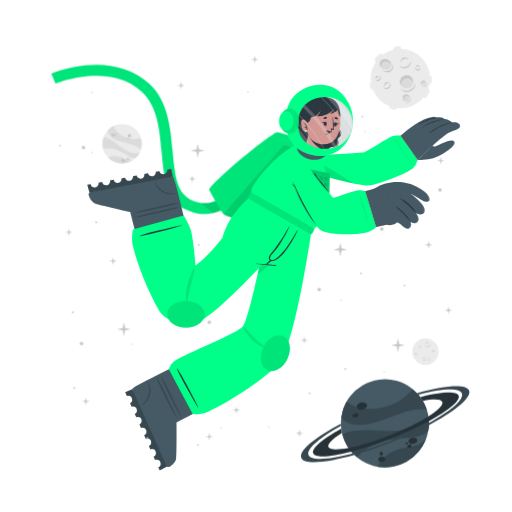
t = 0.00 s
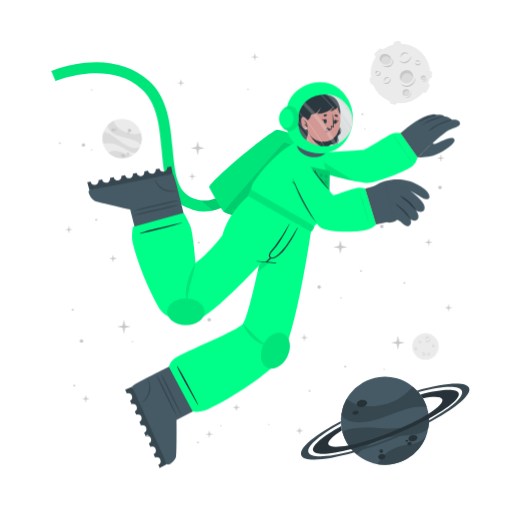
t = 0.75 s
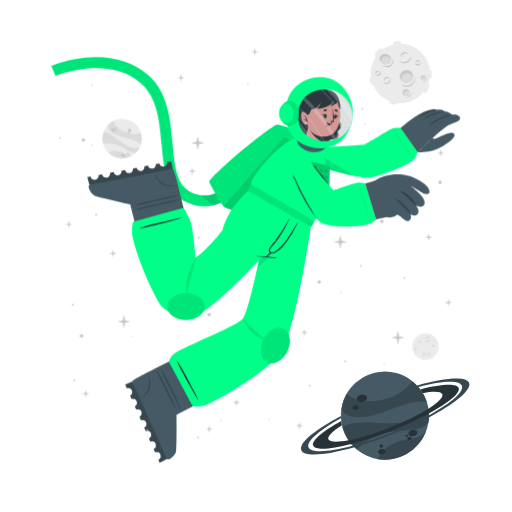
t = 2.25 s
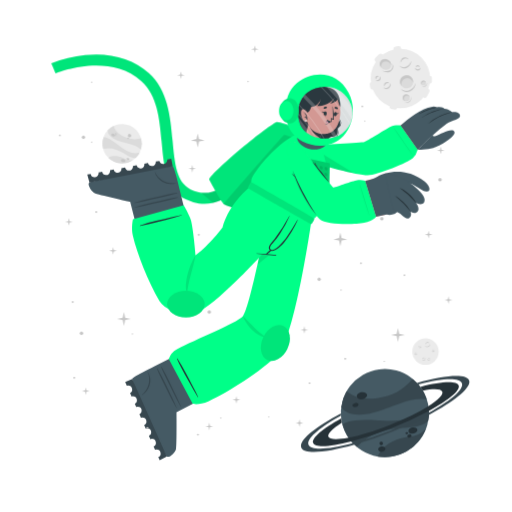
t = 3.00 s
t = 3.75 s: frame unchanged from t = 2.25 s, image omitted
t = 5.25 s: frame unchanged from t = 0.75 s, image omitted

The animated SVG that drew these frames (rendered in a browser with its animation timeline set to each time). Animation: 1 CSS @keyframes rule; one cycle of 6.00 s, repeats indefinitely.

<svg class="animated" id="freepik_stories-astronaut" xmlns="http://www.w3.org/2000/svg" viewBox="0 0 500 500" version="1.1" xmlns:xlink="http://www.w3.org/1999/xlink" xmlns:svgjs="http://svgjs.com/svgjs"><style>svg#freepik_stories-astronaut:not(.animated) .animable {opacity: 0;}svg#freepik_stories-astronaut.animated #freepik--background-complete--inject-30 {animation: 3s Infinite  linear floating;animation-delay: 0s;}svg#freepik_stories-astronaut.animated #freepik--Moon--inject-30 {animation: 3s Infinite  linear floating;animation-delay: 0s;}svg#freepik_stories-astronaut.animated #freepik--Planet--inject-30 {animation: 6s Infinite  linear floating;animation-delay: 0s;}svg#freepik_stories-astronaut.animated #freepik--Character--inject-30 {animation: 6s Infinite  linear floating;animation-delay: 0s;}svg#freepik_stories-astronaut.animated #freepik--Stars--inject-30 {animation: 6s Infinite  linear floating;animation-delay: 0s;}            @keyframes floating {                0% {                    opacity: 1;                    transform: translateY(0px);                }                50% {                    transform: translateY(-10px);                }                100% {                    opacity: 1;                    transform: translateY(0px);                }            }        </style><g id="freepik--background-complete--inject-30" class="animable" style="transform-origin: 261.359px 235.839px;"><g id="elhjfdsv44hvo"><circle cx="119.24" cy="140.32" r="19.23" style="fill: rgb(235, 235, 235); transform-origin: 119.24px 140.32px; transform: rotate(-21.46deg);" class="animable"></circle></g><path d="M137.64,145.92a22.4,22.4,0,0,0-6-3.75c-3.81-1.68-14.18-3.51-19-5.94-6.75-3.4-7.59-7.07-7.55-9a19.38,19.38,0,0,1,5.93-4.35c.48,2,2.29,8,13.5,12,5.79,2,11.33.68,13.21.22A19.13,19.13,0,0,1,137.64,145.92Z" style="fill: rgb(219, 219, 219); transform-origin: 121.778px 134.4px;" id="elpyyd37b7ee" class="animable"></path><path d="M129.79,156.41A19.27,19.27,0,0,1,105.68,154a15.8,15.8,0,0,1,3.45-1.36c5.17-1.26,10.86,1.21,12.94,2.38A11.36,11.36,0,0,0,129.79,156.41Z" style="fill: rgb(219, 219, 219); transform-origin: 117.735px 155.928px;" id="elj88pj2bg07j" class="animable"></path><path d="M136.5,148.8l-.24.47-.22.42c-.18.32-.36.62-.55.92s-.35.54-.53.8l-.21.29-.24.32-.24.32-.31.36-.3.36-.27.3c-.2.22-.41.43-.62.64h0c-1.2.37-2.8.21-5.15-.72-3.49-1.37-7.26-4.67-14-7.09a24,24,0,0,0-12.93-.83h0a19.17,19.17,0,0,1,.5-11.63c1.23,0,5.18.52,13.61,7.48a49.9,49.9,0,0,0,8.49,5.81c7.2,3.77,11.36,2.65,13.1,1.78h.13Z" style="fill: rgb(219, 219, 219); transform-origin: 118.269px 143.957px;" id="elsmkney4h36" class="animable"></path><path d="M118.22,156c.34-.78,1.54-1,2.68-.52s1.79,1.54,1.44,2.32-1.54,1-2.68.52S117.88,156.83,118.22,156Z" style="fill: rgb(199, 199, 199); transform-origin: 120.282px 156.9px;" id="elqi3m8gwv1mh" class="animable"></path><path d="M123.66,154.67c.2-.44.91-.55,1.59-.26s1.08.9.89,1.34-.9.56-1.59.26S123.47,155.11,123.66,154.67Z" style="fill: rgb(199, 199, 199); transform-origin: 124.9px 155.212px;" id="eljs08k1b9cva" class="animable"></path><path d="M108.75,131.05c.29-.67,1.33-.86,2.33-.42s1.57,1.33,1.28,2-1.34.86-2.34.42S108.45,131.72,108.75,131.05Z" style="fill: rgb(199, 199, 199); transform-origin: 110.553px 131.84px;" id="el04j4nt1ykzjt" class="animable"></path><path d="M112.29,130.39a.84.84,0,0,1,1.13-.28.85.85,0,0,1,.57,1,1,1,0,0,1-1.7-.74Z" style="fill: rgb(199, 199, 199); transform-origin: 113.151px 130.697px;" id="elu9s48gk4hu9" class="animable"></path><path d="M112.86,132.17a.53.53,0,0,1,.71-.15c.3.13.47.41.37.62s-.41.28-.71.15S112.77,132.39,112.86,132.17Z" style="fill: rgb(199, 199, 199); transform-origin: 113.402px 132.399px;" id="elsas6t35tpb" class="animable"></path><path d="M124.86,132.22a1.64,1.64,0,1,1,1,1.71A1.42,1.42,0,0,1,124.86,132.22Z" style="fill: rgb(199, 199, 199); transform-origin: 126.473px 132.415px;" id="elkrjj7qq4ub" class="animable"></path><path d="M124.4,134.84a.76.76,0,1,1,.42.92A.73.73,0,0,1,124.4,134.84Z" style="fill: rgb(199, 199, 199); transform-origin: 125.123px 135.064px;" id="el60blahy9zjb" class="animable"></path><circle cx="415.48" cy="343.36" r="12.93" style="fill: rgb(235, 235, 235); transform-origin: 415.48px 343.36px;" id="el5yvl7h47ztd" class="animable"></circle><path d="M420.19,335.69a2.92,2.92,0,0,1-.48,1.75,3.45,3.45,0,0,1-1.41,1.24,2.56,2.56,0,0,1-1.9.17,2.7,2.7,0,0,1-1.44-1.12,3.71,3.71,0,0,0,1.55.69,2.33,2.33,0,0,0,.79,0,2.68,2.68,0,0,0,.76-.24l.36-.2c.11-.08.23-.15.33-.23a3.24,3.24,0,0,0,.6-.57A4.54,4.54,0,0,0,420.19,335.69Z" style="fill: rgb(199, 199, 199); transform-origin: 417.577px 337.324px;" id="elxa51jfw6ca8" class="animable"></path><path d="M415.54,336.43a1.84,1.84,0,0,1,.27-1.24,2.23,2.23,0,0,1,1-.88,1.76,1.76,0,0,1,1.35-.1,1.7,1.7,0,0,1,1,.83,2.8,2.8,0,0,0-1.08-.4,1.69,1.69,0,0,0-1,.18A3.06,3.06,0,0,0,415.54,336.43Z" style="fill: rgb(199, 199, 199); transform-origin: 417.341px 335.275px;" id="eltrt03sosm7j" class="animable"></path><path d="M415.48,349.44a1.79,1.79,0,0,1,0,1.23,2.13,2.13,0,0,1-.75,1.05,1.71,1.71,0,0,1-2.35-.25,3.35,3.35,0,0,0,1.1.15,1.62,1.62,0,0,0,.91-.35,2.67,2.67,0,0,0,.69-.77A3.41,3.41,0,0,0,415.48,349.44Z" style="fill: rgb(199, 199, 199); transform-origin: 413.984px 350.758px;" id="elixp1zzbt5rc" class="animable"></path><path d="M412.8,350.91a1.14,1.14,0,0,1-.09-.87,1.49,1.49,0,0,1,.52-.76,1.2,1.2,0,0,1,.93-.23,1.1,1.1,0,0,1,.73.48,2.46,2.46,0,0,0-.75,0,1.18,1.18,0,0,0-.56.24A2.18,2.18,0,0,0,412.8,350.91Z" style="fill: rgb(199, 199, 199); transform-origin: 413.776px 349.972px;" id="el2yq7uvohqx7" class="animable"></path><path d="M410.82,337.8a1.15,1.15,0,0,1,.37.83,1.3,1.3,0,0,1-.37.92,1.15,1.15,0,0,1-.95.32,1.35,1.35,0,0,1-.81-.39,3.94,3.94,0,0,0,.8-.05,1.06,1.06,0,0,0,.56-.28,1.37,1.37,0,0,0,.33-.56A2.45,2.45,0,0,0,410.82,337.8Z" style="fill: rgb(199, 199, 199); transform-origin: 410.125px 338.84px;" id="el56d4yhtbcms" class="animable"></path><path d="M409.22,339.06a.74.74,0,0,1-.33-.57.91.91,0,0,1,.26-.68.82.82,0,0,1,.71-.23.81.81,0,0,1,.55.34,4.08,4.08,0,0,0-.54.1.76.76,0,0,0-.32.19,1.13,1.13,0,0,0-.22.32A2.13,2.13,0,0,0,409.22,339.06Z" style="fill: rgb(199, 199, 199); transform-origin: 409.65px 338.315px;" id="elbm7ekwoik37" class="animable"></path><path d="M419.81,351.44a1.14,1.14,0,0,1-.72.56,1.26,1.26,0,0,1-1-.14,1.14,1.14,0,0,1-.54-.83,1.36,1.36,0,0,1,.18-.89,3.66,3.66,0,0,0,.25.77,1,1,0,0,0,.4.47,1.32,1.32,0,0,0,.63.18A2.6,2.6,0,0,0,419.81,351.44Z" style="fill: rgb(199, 199, 199); transform-origin: 418.673px 351.093px;" id="eltjyfxzp5spq" class="animable"></path><path d="M418.2,350.19a.75.75,0,0,1,.47-.45.87.87,0,0,1,.72.08.82.82,0,0,1,.4.63.9.9,0,0,1-.19.62,4.78,4.78,0,0,0-.24-.5.63.63,0,0,0-.25-.26.91.91,0,0,0-.37-.13A1.65,1.65,0,0,0,418.2,350.19Z" style="fill: rgb(199, 199, 199); transform-origin: 418.996px 350.383px;" id="elsiu70mnamu" class="animable"></path><path d="M424.24,342.34a1.16,1.16,0,0,1-.28.86,1.27,1.27,0,0,1-.88.44,1.13,1.13,0,0,1-.92-.39,1.29,1.29,0,0,1-.35-.83,3.82,3.82,0,0,0,.63.5,1.09,1.09,0,0,0,.6.16,1.31,1.31,0,0,0,.62-.21A2.35,2.35,0,0,0,424.24,342.34Z" style="fill: rgb(199, 199, 199); transform-origin: 423.027px 342.991px;" id="elx7oejpofatl" class="animable"></path><path d="M422.2,342.21a.75.75,0,0,1,.14-.64.93.93,0,0,1,.65-.34.8.8,0,0,1,.68.3.88.88,0,0,1,.19.62,3.83,3.83,0,0,0-.48-.28.74.74,0,0,0-.36-.08,1.13,1.13,0,0,0-.38.1A2.38,2.38,0,0,0,422.2,342.21Z" style="fill: rgb(199, 199, 199); transform-origin: 423.021px 341.719px;" id="elft8ujt98u85" class="animable"></path><path d="M407.1,345.26a1.13,1.13,0,0,1-.27.87,1.27,1.27,0,0,1-.88.44,1.16,1.16,0,0,1-.93-.39,1.4,1.4,0,0,1-.35-.83,4.33,4.33,0,0,0,.64.5,1.07,1.07,0,0,0,.6.16,1.35,1.35,0,0,0,.62-.21A2,2,0,0,0,407.1,345.26Z" style="fill: rgb(199, 199, 199); transform-origin: 405.889px 345.916px;" id="elqgj0k9irok" class="animable"></path><path d="M405.07,345.14a.75.75,0,0,1,.14-.64.89.89,0,0,1,.64-.34.79.79,0,0,1,.68.3.85.85,0,0,1,.2.62,3.83,3.83,0,0,0-.48-.28.66.66,0,0,0-.36-.08,1.13,1.13,0,0,0-.38.1A2.38,2.38,0,0,0,405.07,345.14Z" style="fill: rgb(199, 199, 199); transform-origin: 405.891px 344.649px;" id="elzcdqx3xr47" class="animable"></path></g><g id="freepik--Moon--inject-30" class="animable" style="transform-origin: 391.45px 76.1246px;"><path d="M370.11,60.15l3.44-3.43a2.52,2.52,0,0,0,0-3.56h0a2.5,2.5,0,0,0-3.56,0l-3.44,3.43a2.52,2.52,0,0,0,0,3.56h0A2.52,2.52,0,0,0,370.11,60.15Z" style="fill: rgb(235, 235, 235); transform-origin: 370.05px 56.6508px;" id="elikc4oh0iev" class="animable"></path><path d="M417,94.19l2.18-4.34a2.5,2.5,0,0,0-1.12-3.38h0a2.51,2.51,0,0,0-3.38,1.12l-2.18,4.34a2.53,2.53,0,0,0,1.12,3.38h0A2.52,2.52,0,0,0,417,94.19Z" style="fill: rgb(235, 235, 235); transform-origin: 415.845px 90.8883px;" id="eldql6z854x8g" class="animable"></path><path d="M387,50.45l2.58-.36a2.52,2.52,0,0,0,2.14-2.85h0a2.52,2.52,0,0,0-2.85-2.14l-2.58.37a2.52,2.52,0,0,0-2.14,2.85h0A2.51,2.51,0,0,0,387,50.45Z" style="fill: rgb(235, 235, 235); transform-origin: 387.935px 47.7758px;" id="elfn81dywqwxn" class="animable"></path><path d="M366.46,84.53l-.37-2.59a2.52,2.52,0,0,0-2.85-2.13h0a2.52,2.52,0,0,0-2.14,2.85l.37,2.58a2.53,2.53,0,0,0,2.85,2.14h0A2.52,2.52,0,0,0,366.46,84.53Z" style="fill: rgb(235, 235, 235); transform-origin: 363.78px 83.5943px;" id="el5nqifr7u5c" class="animable"></path><g id="eltyk1vdv43mo"><rect x="415.49" y="75.26" width="7.64" height="5.03" rx="2.16" style="fill: rgb(235, 235, 235); transform-origin: 419.31px 77.775px; transform: rotate(90deg);" class="animable"></rect></g><path d="M382.28,106.41l2.52.68a2.52,2.52,0,0,0,3.08-1.78h0a2.52,2.52,0,0,0-1.78-3.09l-2.52-.67a2.51,2.51,0,0,0-3.08,1.78h0A2.51,2.51,0,0,0,382.28,106.41Z" style="fill: rgb(235, 235, 235); transform-origin: 384.19px 104.319px;" id="elj0nv344x9kr" class="animable"></path><circle cx="391" cy="76.69" r="29.05" style="fill: rgb(235, 235, 235); transform-origin: 391px 76.69px;" id="el1m6qq20w5zo" class="animable"></circle><path d="M401.57,59.46a6.51,6.51,0,0,1-1.08,3.94,7.8,7.8,0,0,1-3.15,2.79,5.76,5.76,0,0,1-4.27.36,6,6,0,0,1-3.25-2.49,8.71,8.71,0,0,0,3.49,1.53,5.07,5.07,0,0,0,1.78,0,5.38,5.38,0,0,0,1.69-.54,9.1,9.1,0,0,0,.81-.44c.26-.17.52-.33.76-.52a8.54,8.54,0,0,0,1.35-1.27A9.92,9.92,0,0,0,401.57,59.46Z" style="fill: rgb(199, 199, 199); transform-origin: 395.699px 63.1311px;" id="el7px7lcm4hk2" class="animable"></path><path d="M391.13,61.13a4.13,4.13,0,0,1,.6-2.78,5.18,5.18,0,0,1,2.19-2,3.9,3.9,0,0,1,3-.22A3.84,3.84,0,0,1,399.12,58a6.52,6.52,0,0,0-2.41-.89,3.94,3.94,0,0,0-2.24.4A6.81,6.81,0,0,0,391.13,61.13Z" style="fill: rgb(199, 199, 199); transform-origin: 395.105px 58.5293px;" id="elq4cx93gtll" class="animable"></path><path d="M381.29,81.08a3.94,3.94,0,0,1,.07,2.77,4.82,4.82,0,0,1-1.68,2.35,3.78,3.78,0,0,1-2.86.77,3.84,3.84,0,0,1-2.43-1.34,7,7,0,0,0,2.48.35,3.69,3.69,0,0,0,2-.79,6,6,0,0,0,1.55-1.73A7.44,7.44,0,0,0,381.29,81.08Z" style="fill: rgb(199, 199, 199); transform-origin: 377.984px 84.0434px;" id="eliwynsgasf2" class="animable"></path><path d="M375.27,84.38a2.57,2.57,0,0,1-.19-1.95,3.19,3.19,0,0,1,1.16-1.7,2.65,2.65,0,0,1,2.08-.52A2.44,2.44,0,0,1,380,81.28a5.58,5.58,0,0,0-1.7-.08,2.69,2.69,0,0,0-1.26.54A4.94,4.94,0,0,0,375.27,84.38Z" style="fill: rgb(199, 199, 199); transform-origin: 377.485px 82.2756px;" id="elrtdu5bu1va8" class="animable"></path><path d="M370.87,74.62a2.57,2.57,0,0,1,.83,1.86,2.85,2.85,0,0,1-.82,2,2.52,2.52,0,0,1-2.13.73,3.06,3.06,0,0,1-1.83-.87,10,10,0,0,0,1.81-.12,2.33,2.33,0,0,0,1.25-.63,2.88,2.88,0,0,0,.73-1.26A5.13,5.13,0,0,0,370.87,74.62Z" style="fill: rgb(199, 199, 199); transform-origin: 369.31px 76.9261px;" id="elb8pzlq3ptbd" class="animable"></path><path d="M367.27,77.44a1.68,1.68,0,0,1-.72-1.29,2,2,0,0,1,.58-1.52,1.77,1.77,0,0,1,1.58-.51,1.88,1.88,0,0,1,1.25.75,10.76,10.76,0,0,0-1.23.24,1.6,1.6,0,0,0-.7.41,2.28,2.28,0,0,0-.49.73A4.57,4.57,0,0,0,367.27,77.44Z" style="fill: rgb(199, 199, 199); transform-origin: 368.253px 75.7663px;" id="elb0m8p8gd7aq" class="animable"></path><path d="M410.67,66a2.6,2.6,0,0,1-.62,1.94,2.84,2.84,0,0,1-2,1,2.57,2.57,0,0,1-2.07-.87,3,3,0,0,1-.78-1.87,9,9,0,0,0,1.43,1.11,2.23,2.23,0,0,0,1.34.36,3,3,0,0,0,1.39-.45A5.56,5.56,0,0,0,410.67,66Z" style="fill: rgb(199, 199, 199); transform-origin: 407.941px 67.4719px;" id="elx28ksdsky" class="animable"></path><path d="M406.11,65.73a1.66,1.66,0,0,1,.31-1.44,2,2,0,0,1,1.44-.76,1.82,1.82,0,0,1,1.53.68,1.88,1.88,0,0,1,.43,1.39,9.72,9.72,0,0,0-1.08-.63,1.49,1.49,0,0,0-.8-.17,2.38,2.38,0,0,0-.85.22A4.64,4.64,0,0,0,406.11,65.73Z" style="fill: rgb(199, 199, 199); transform-origin: 407.944px 64.6284px;" id="elh42c3bfgysg" class="animable"></path><g id="eloyvrjrxsks"><ellipse cx="397.01" cy="79.87" rx="6.44" ry="6.4" style="fill: rgb(219, 219, 219); transform-origin: 397.01px 79.87px; transform: rotate(-65.97deg);" class="animable"></ellipse></g><path d="M400,76.84a5.81,5.81,0,0,1,3.31,4.1,6.41,6.41,0,1,0-11.2,3.11,5.78,5.78,0,0,1,.2-4.24A5.84,5.84,0,0,1,400,76.84Z" style="fill: rgb(199, 199, 199); transform-origin: 396.987px 78.7649px;" id="el4vrli83jay6" class="animable"></path><path d="M405.88,81a8.26,8.26,0,0,1-1.41,4.8,9.87,9.87,0,0,1-3.87,3.38,7.16,7.16,0,0,1-5.18.47,7.62,7.62,0,0,1-4-3,10.25,10.25,0,0,0,4.28,2,10.54,10.54,0,0,0,1.13.11,5.87,5.87,0,0,0,1.11-.09A7.1,7.1,0,0,0,400,88c.34-.17.69-.36,1-.55s.65-.42.94-.67a10.52,10.52,0,0,0,1.67-1.6A11.59,11.59,0,0,0,405.88,81Z" style="fill: rgb(199, 199, 199); transform-origin: 398.651px 85.4656px;" id="eldj0ra5xrnet" class="animable"></path><path d="M412.91,83.39a2.4,2.4,0,1,0-1.78-2.87A2.39,2.39,0,0,0,412.91,83.39Z" style="fill: rgb(219, 219, 219); transform-origin: 413.468px 81.0561px;" id="elt55fon4gefa" class="animable"></path><path d="M414.34,79.73A2.18,2.18,0,0,1,415.85,81,2.43,2.43,0,0,0,414,78.71a2.4,2.4,0,0,0-2.87,1.81,2.37,2.37,0,0,0,.84,2.41,2.12,2.12,0,0,1-.23-1.57A2.17,2.17,0,0,1,414.34,79.73Z" style="fill: rgb(199, 199, 199); transform-origin: 413.458px 80.7904px;" id="el68qjlvhyhqh" class="animable"></path><path d="M416.78,80.82a2.9,2.9,0,0,1-.12,1.88,3.54,3.54,0,0,1-1.18,1.55,2.64,2.64,0,0,1-1.91.54,2.74,2.74,0,0,1-1.69-.86,4.09,4.09,0,0,0,1.71.37,2.65,2.65,0,0,0,1.51-.55A4.36,4.36,0,0,0,416.78,80.82Z" style="fill: rgb(199, 199, 199); transform-origin: 414.381px 82.813px;" id="elkl9nf5no4x7" class="animable"></path><path d="M396.44,98.94a3.41,3.41,0,1,0-3.21-3.59A3.41,3.41,0,0,0,396.44,98.94Z" style="fill: rgb(219, 219, 219); transform-origin: 396.635px 95.5356px;" id="el8anrgp2yis9" class="animable"></path><path d="M397.54,93.46a3.07,3.07,0,0,1,2.41,1.4A3.4,3.4,0,1,0,395,98.53a3.1,3.1,0,0,1,2.54-5.07Z" style="fill: rgb(199, 199, 199); transform-origin: 396.584px 95.335px;" id="elezcxcj4vy07" class="animable"></path><path d="M401.22,94.38a4.48,4.48,0,0,1,.19,2.64,5.13,5.13,0,0,1-1.27,2.4,3.72,3.72,0,0,1-2.46,1.21,4.06,4.06,0,0,1-2.56-.69,5.23,5.23,0,0,0,2.5.2A3.76,3.76,0,0,0,399.68,99a5.84,5.84,0,0,0,1.26-2.1A6.18,6.18,0,0,0,401.22,94.38Z" style="fill: rgb(199, 199, 199); transform-origin: 398.323px 97.5099px;" id="elatp2nhy4pbk" class="animable"></path><path d="M381.24,66c-1.53,2.35-4.93,2.85-7.58,1.11s-3.57-5.05-2-7.4,4.93-2.84,7.59-1.11S382.78,63.69,381.24,66Z" style="fill: rgb(219, 219, 219); transform-origin: 376.446px 62.8572px;" id="el6zshhgzdp0c" class="animable"></path><path d="M372.8,62a4.43,4.43,0,0,0-.25,4.28,5.25,5.25,0,0,1-.92-6.49c1.53-2.35,4.93-2.85,7.59-1.11A5.83,5.83,0,0,1,382,63.9a5.53,5.53,0,0,0-2.29-3C377.28,59.37,374.19,59.82,372.8,62Z" style="fill: rgb(199, 199, 199); transform-origin: 376.453px 61.9611px;" id="el9cussad9044" class="animable"></path><path d="M383.12,62.16a5.49,5.49,0,0,1,.75,4.14,5.12,5.12,0,0,1-.95,2,6.39,6.39,0,0,1-1.66,1.53,6.23,6.23,0,0,1-2.15.73,7.29,7.29,0,0,1-2.19-.06,9.09,9.09,0,0,1-3.84-1.67,17.88,17.88,0,0,0,3.95.68,6.51,6.51,0,0,0,3.58-.77A5.47,5.47,0,0,0,382,67.59a5,5,0,0,0,.94-1.57A7.25,7.25,0,0,0,383.12,62.16Z" style="fill: rgb(199, 199, 199); transform-origin: 378.538px 66.3877px;" id="elf9gse8epldv" class="animable"></path></g><g id="freepik--Planet--inject-30" class="animable" style="transform-origin: 376.139px 413.34px;"><g id="elt9msxa306hi"><circle cx="375.87" cy="413.34" r="43.02" style="fill: rgb(69, 90, 100); transform-origin: 375.87px 413.34px; transform: rotate(-74.9951deg);" class="animable"></circle></g><path d="M416.74,399.89a50.6,50.6,0,0,0-15.8.88c-9.14,1.83-30.47,11.81-42.37,13.55-16.73,2.46-23-3.17-25.36-6.69a43,43,0,0,1,5.28-15.58c3.38,2.95,14.49,11.72,40.09,4.53,13.2-3.72,21.59-13.34,24.44-16.6A42.76,42.76,0,0,1,416.74,399.89Z" style="fill: rgb(55, 71, 79); transform-origin: 374.975px 397.452px;" id="elzuxf8l6b7o" class="animable"></path><path d="M415.87,429.18a43.05,43.05,0,0,1-47.24,26.58,34.45,34.45,0,0,1,4.55-6.94c7.84-9,21.44-11.76,26.75-12.3A25.27,25.27,0,0,0,415.87,429.18Z" style="fill: rgb(55, 71, 79); transform-origin: 392.25px 442.775px;" id="elivxcedc1r7l" class="animable"></path><path d="M418.36,406.64c.07.39.12.77.17,1.16s.09.71.13,1.06c.08.8.15,1.6.18,2.39s.06,1.44.06,2.14c0,.27,0,.53,0,.8s0,.6,0,.89,0,.6,0,.9-.05.7-.08,1.06-.06.7-.1,1-.08.6-.11.9c-.09.66-.19,1.3-.31,1.95h0c-1.72,2.21-4.86,4-10.34,5.31-8.16,2-19.29.8-34.76,5.06a53.84,53.84,0,0,0-24.73,15.11h0a42.85,42.85,0,0,1-14.05-21.9c2.19-1.67,10.15-5.73,34.51-3.84a112.29,112.29,0,0,0,23-.3c18-2.36,24.21-9.77,26.27-13.61h0A1.82,1.82,0,0,1,418.36,406.64Z" style="fill: rgb(55, 71, 79); transform-origin: 376.66px 426.505px;" id="el1lk8135y4wn" class="animable"></path><path d="M358.4,395.52c.37,1.88-1.55,3.83-4.28,4.35s-5.23-.56-5.6-2.44,1.56-3.82,4.28-4.35S358,393.65,358.4,395.52Z" style="fill: rgb(38, 50, 56); transform-origin: 353.46px 396.474px;" id="elxikrd4yntzo" class="animable"></path><path d="M350.11,404.94c.2,1.06-1,2.17-2.6,2.49s-3.13-.28-3.33-1.34.95-2.17,2.59-2.49S349.9,403.89,350.11,404.94Z" style="fill: rgb(38, 50, 56); transform-origin: 347.145px 405.515px;" id="elxeqphlcrpi" class="animable"></path><path d="M407.54,429.57c.31,1.6-1.38,3.27-3.76,3.74s-4.58-.47-4.89-2.07,1.37-3.28,3.76-3.74S407.23,428,407.54,429.57Z" style="fill: rgb(38, 50, 56); transform-origin: 403.215px 430.408px;" id="elndqb400idfb" class="animable"></path><path d="M401.85,435.28c.17.85-.61,1.72-1.74,1.94a1.87,1.87,0,0,1-2.33-1.15c-.17-.85.61-1.72,1.74-1.94A1.87,1.87,0,0,1,401.85,435.28Z" style="fill: rgb(38, 50, 56); transform-origin: 399.815px 435.675px;" id="elwwruqs02tus" class="animable"></path><path d="M398.54,432.72c.1.51-.4,1-1.12,1.18s-1.38-.17-1.48-.68.4-1,1.12-1.18S398.44,432.21,398.54,432.72Z" style="fill: rgb(38, 50, 56); transform-origin: 397.24px 432.97px;" id="elnoveg1v3kz" class="animable"></path><path d="M376.35,447.84c.28,1.44-1,2.9-3,3.27s-3.68-.5-4-1.93,1-2.89,2.95-3.26S376.08,446.41,376.35,447.84Z" style="fill: rgb(38, 50, 56); transform-origin: 372.845px 448.515px;" id="elxerrgn1e4vh" class="animable"></path><path d="M373.89,442.43a1.71,1.71,0,1,1-1.95-1.16A1.6,1.6,0,0,1,373.89,442.43Z" style="fill: rgb(38, 50, 56); transform-origin: 372.261px 442.94px;" id="eljqd6pxc3n1" class="animable"></path><path d="M418.84,411.25a346.49,346.49,0,0,1-36.64,16.83,342.87,342.87,0,0,1-39.21,13c-20.61,5.36-35.3,6.29-37.19,1.5s9.19-14.09,27.36-24.08c.12,1,.28,2,.47,3l.24,1.14c-9.22,5.86-14.34,10.93-13.19,13.85s8.58,3.14,19.59,1c10.78-2.08,25-6.36,40.23-12.37s28.57-12.64,37.86-18.51c9.46-5.95,14.73-11.13,13.56-14.09s-8.33-3.11-19-1.11a39.26,39.26,0,0,0-2.42-3.66c20.51-5.31,35.53-6.12,37.42-1.34S438.08,400.88,418.84,411.25Z" style="fill: rgb(38, 50, 56); transform-origin: 376.855px 414.472px;" id="elx77zstvx9v8" class="animable"></path><path d="M418.86,415.07a383.2,383.2,0,0,1-35.81,16.44h0A380.06,380.06,0,0,1,346,444.31c-28.14,8-49.06,9.59-51.78,2.82s13.19-19.8,38.63-33.31c0,.66,0,1.33.08,2-21.11,11.64-34,22.68-31.68,28.49s19.63,4.87,43.31-1.47A359.42,359.42,0,0,0,418.89,413c21.4-11.74,34.49-22.91,32.14-28.76s-19.17-4.89-42.38,1.23c-.43-.51-.88-1-1.34-1.5,27.63-7.77,48.08-9.23,50.76-2.54S444.64,401.45,418.86,415.07Z" style="fill: rgb(55, 71, 79); transform-origin: 376.139px 414.278px;" id="elnnnsgbp2h3" class="animable"></path></g><g id="freepik--Character--inject-30" class="animable" style="transform-origin: 249.682px 261.365px;"><path d="M194.2,208.66a44.5,44.5,0,0,1-12.75-4c-19.36-9.4-21.44-32.18-23.64-56.3-2-22.22-4.13-45.19-19.67-59.06-32.35-28.84-83.35-7.81-83.86-7.59l-4.19-9.88a124.34,124.34,0,0,1,33.06-8c25-2.52,46.52,3.5,62.12,17.42,18.71,16.68,21.11,42.93,23.22,66.09,2,21.93,3.73,40.87,17.64,47.62,29.16,14.15,48.44-21.19,49.24-22.7l9.48,5a77.22,77.22,0,0,1-16.57,20.32C217.57,206.71,206,210.43,194.2,208.66Z" style="fill: rgb(0, 255, 136); transform-origin: 147.47px 136.179px;" id="eltp2v0sa18zn" class="animable"></path><g id="el8acnrdskvbg"><path d="M194.2,208.66a44.5,44.5,0,0,1-12.75-4c-19.36-9.4-21.44-32.18-23.64-56.3-2-22.22-4.13-45.19-19.67-59.06-32.35-28.84-83.35-7.81-83.86-7.59l-4.19-9.88a124.34,124.34,0,0,1,33.06-8c25-2.52,46.52,3.5,62.12,17.42,18.71,16.68,21.11,42.93,23.22,66.09,2,21.93,3.73,40.87,17.64,47.62,29.16,14.15,48.44-21.19,49.24-22.7l9.48,5a77.22,77.22,0,0,1-16.57,20.32C217.57,206.71,206,210.43,194.2,208.66Z" style="opacity: 0.1; transform-origin: 147.47px 136.179px;" class="animable"></path></g><g id="el9dxt3x13t"><path d="M244.85,177.29a77.09,77.09,0,0,1-16.57,20.31c-6.44,5.48-13.2,9-20.13,10.56L196.08,198c23.52,3.15,38.58-24.45,39.3-25.77Z" style="opacity: 0.1; transform-origin: 220.465px 190.195px;" class="animable"></path></g><path d="M278.67,229.5c-.95.56-57.57-18.31-60-20.06a1.59,1.59,0,0,1-.31-.29c-2.77-2.73-13.24-22-14-23.51-1.84-3.85,55.21-51.93,65.82-56.39,2.66-1.12,37.51,11.34,42.73,16.4,2.24,2.17,6.45,10.95,6.22,12.15h0C318.76,159.52,279.63,228.94,278.67,229.5Z" style="fill: rgb(0, 255, 136); transform-origin: 261.728px 179.346px;" id="elz4zb5r95psg" class="animable"></path><g id="elgqqmefjcuk"><path d="M278.67,229.5c-.95.56-57.57-18.31-60-20.06a1.59,1.59,0,0,1-.31-.29c-2.77-2.73-13.24-22-14-23.51-1.84-3.85,55.21-51.93,65.82-56.39,2.66-1.12,37.51,11.34,42.73,16.4,2.24,2.17,6.45,10.95,6.22,12.15h0C318.76,159.52,279.63,228.94,278.67,229.5Z" style="opacity: 0.1; transform-origin: 261.728px 179.346px;" class="animable"></path></g><g id="elosj2onxzb9c"><path d="M278.67,229.5c-.95.56-57.57-18.31-60-20.06a1.59,1.59,0,0,1-.31-.29c10.24-11.85,58.36-67.42,59.22-67.56s33.84,12.65,41.56,16.22C318.76,159.52,279.63,228.94,278.67,229.5Z" style="opacity: 0.1; transform-origin: 268.75px 185.551px;" class="animable"></path></g><path d="M196.48,344.63l-45.12,22.73c-8.64,4.29-16.14,8.22-19.83,10.61a.09.09,0,0,0-.06,0c-1.4.9-2.24,1.57-2.36,2l0,.08c-.46,3.44,31.87,73.53,33.82,75.59s8-3.33,8.91-7.05.53-36.1.53-36.1l44.85-23.13Z" style="fill: rgb(69, 90, 100); transform-origin: 173.163px 400.363px;" id="elrrxt1hsm3yk" class="animable"></path><path d="M122.25,383l1.61,3.65a3.8,3.8,0,0,1,1.31-.23,3.9,3.9,0,0,1,1.83,7.34l1.45,3.32a3.82,3.82,0,0,1,1.36-.25,3.89,3.89,0,0,1,1.78,7.35l1.46,3.33a3.55,3.55,0,0,1,1.39-.27,3.89,3.89,0,0,1,3.89,3.89,3.85,3.85,0,0,1-2.15,3.48l1.46,3.31a4.06,4.06,0,0,1,1.45-.27,3.89,3.89,0,0,1,1.69,7.4l1.46,3.31a3.84,3.84,0,0,1,1.48-.3,3.89,3.89,0,0,1,1.65,7.42l1.46,3.31a3.58,3.58,0,0,1,1.52-.32,3.9,3.9,0,0,1,1.62,7.44l1.46,3.32a3.64,3.64,0,0,1,1.57-.35,3.9,3.9,0,0,1,1.57,7.46l1.37,3.12,7-3.79L129.11,380Z" style="fill: rgb(55, 71, 79); transform-origin: 142.595px 419.73px;" id="eld6qts2o2r2e" class="animable"></path><path d="M144.47,373.18a16.37,16.37,0,0,1,1.62,13.09c-1.18,3.56-3.52,7.36-7.28,9.3-.11.06-.22-.14-.12-.21,6.4-4.92,9-14.69,5.56-22.06A.13.13,0,0,1,144.47,373.18Z" style="fill: rgb(55, 71, 79); transform-origin: 142.716px 384.361px;" id="elhjdn301w1c9" class="animable"></path><path d="M153.72,369.74c2.88,4.77,5.37,9.78,7.8,14.79s4.78,9.94,7.13,14.93c1.34,2.86,2.68,5.73,3.86,8.66a.16.16,0,0,1-.29.14c-2.81-4.81-5.27-9.84-7.79-14.8s-5-9.85-7.34-14.83c-1.37-2.86-2.65-5.74-3.8-8.69A.24.24,0,0,1,153.72,369.74Z" style="fill: rgb(55, 71, 79); transform-origin: 162.903px 388.992px;" id="elrxppnu7qcqe" class="animable"></path><path d="M157.88,368.33c2.89,4.77,5.37,9.78,7.8,14.8s4.78,9.94,7.13,14.93c1.34,2.86,2.68,5.73,3.86,8.65a.16.16,0,0,1-.29.14c-2.81-4.81-5.27-9.84-7.79-14.8s-5-9.85-7.34-14.83c-1.36-2.86-2.65-5.74-3.8-8.69A.24.24,0,0,1,157.88,368.33Z" style="fill: rgb(55, 71, 79); transform-origin: 167.063px 387.582px;" id="el80uewxz2lgx" class="animable"></path><path d="M164.81,360.58l23.33,43.76s7,1.51,15.68-2.51c19.21-8.87,51.37-29.51,67.45-45.36C287.89,340.08,304.2,225.2,304.2,225.2L265,202.58s-20.36,108.33-27.84,116.15c-6.75,7.06-45.89,22.51-64.34,32.17A16.53,16.53,0,0,0,164.81,360.58Z" style="fill: rgb(0, 255, 136); transform-origin: 234.505px 303.599px;" id="elym9cat8mavl" class="animable"></path><path d="M173.21,360.06c3.07,4.66,5.75,9.56,8.38,14.48s5.16,9.74,7.7,14.64c1.46,2.8,2.91,5.62,4.21,8.49a.17.17,0,0,1-.29.16c-3-4.7-5.65-9.63-8.37-14.49s-5.35-9.65-7.92-14.53c-1.47-2.8-2.87-5.63-4.13-8.53A.24.24,0,0,1,173.21,360.06Z" style="fill: rgb(38, 50, 56); transform-origin: 183.142px 378.925px;" id="elk9cmdxdoc4h" class="animable"></path><g id="elhexitr5apze"><path d="M251.64,268.16l52.56-43L265,202.58S258.6,236.8,251.64,268.16Z" style="opacity: 0.1; transform-origin: 277.92px 235.37px;" class="animable"></path></g><g id="el3yx1wfzx06m"><path d="M260.8,339.2a9.27,9.27,0,0,1-4.14-.38,19.56,19.56,0,0,1-3.85-1.64,31.21,31.21,0,0,1-6.57-5c-1-1-1.88-2-2.77-3s-1.7-2.13-2.45-3.26-1.46-2.29-2.11-3.47-1.23-2.43-1.72-3.71a39.39,39.39,0,0,1,3,2.76c.94.95,1.92,1.86,2.81,2.82s1.86,1.86,2.75,2.82l1.39,1.38c.46.46.89.95,1.37,1.38,1.85,1.82,3.74,3.56,5.72,5.19A23.49,23.49,0,0,0,260.8,339.2Z" style="opacity: 0.1; transform-origin: 248.995px 329.012px;" class="animable"></path></g><g id="elaeikocw4ug"><ellipse cx="268.93" cy="344.82" rx="18.38" ry="13.04" style="fill: rgb(0, 255, 136); transform-origin: 268.93px 344.82px; transform: rotate(-64.61deg);" class="animable"></ellipse></g><g id="eleflsd0y6mk5"><ellipse cx="268.93" cy="344.82" rx="18.38" ry="13.04" style="opacity: 0.1; transform-origin: 268.93px 344.82px; transform: rotate(-64.61deg);" class="animable"></ellipse></g><path d="M187.77,245.91l-11.92-49.09c-2.23-9.39-4.35-17.59-5.84-21.72,0,0,0,0,0-.07a6.82,6.82,0,0,0-1.38-2.74s0,0-.07,0c-3.24-1.23-78.83,14.38-81.28,15.82s1.43,8.53,4.85,10.27,35,8.69,35,8.69L139.51,256Z" style="fill: rgb(69, 90, 100); transform-origin: 137.14px 214.111px;" id="el887hzr6r6i2" class="animable"></path><path d="M167.23,164.93l-3.92.74a3.75,3.75,0,0,1-.06,1.33,3.9,3.9,0,0,1-7.57.11l-3.56.67a3.79,3.79,0,0,1-.07,1.38,3.89,3.89,0,0,1-7.56.07l-3.57.66a3.79,3.79,0,0,1,0,1.42,3.9,3.9,0,0,1-4.68,2.91,3.83,3.83,0,0,1-2.89-2.88l-3.56.67a4.08,4.08,0,0,1-.07,1.47,3.89,3.89,0,0,1-7.58,0l-3.56.67a3.89,3.89,0,0,1-4.72,4.42,3.91,3.91,0,0,1-2.93-3l-3.55.68a3.69,3.69,0,0,1,0,1.55,3.9,3.9,0,0,1-7.62-.11l-3.56.67a3.65,3.65,0,0,1,0,1.61,3.89,3.89,0,0,1-7.62-.16l-3.35.63,2.11,7.63,81.36-15.77Z" style="fill: rgb(55, 71, 79); transform-origin: 126.965px 176.5px;" id="elg0kn121vbq5" class="animable"></path><path d="M171.74,188.79a16.37,16.37,0,0,1-13.12-1.39c-3.2-2-6.37-5.09-7.41-9.2,0-.11.19-.18.24-.06,3.34,7.34,12.27,12.06,20.22,10.41A.13.13,0,0,1,171.74,188.79Z" style="fill: rgb(55, 71, 79); transform-origin: 161.505px 183.822px;" id="el7n8xfomwnh6" class="animable"></path><path d="M173,198.58c-5.3,1.73-10.74,3-16.18,4.24s-10.76,2.41-16.16,3.56c-3.08.66-6.18,1.32-9.3,1.81a.16.16,0,0,1-.07-.32c5.32-1.65,10.77-2.9,16.18-4.24s10.72-2.61,16.11-3.79c3.09-.68,6.18-1.28,9.32-1.72A.24.24,0,0,1,173,198.58Z" style="fill: rgb(55, 71, 79); transform-origin: 152.153px 203.157px;" id="el4xn7qwdekqc" class="animable"></path><path d="M173.43,203c-5.31,1.73-10.75,3-16.18,4.24s-10.77,2.41-16.16,3.56c-3.09.66-6.19,1.32-9.31,1.81a.16.16,0,0,1-.06-.32c5.32-1.65,10.77-2.9,16.17-4.23s10.73-2.61,16.11-3.8c3.1-.67,6.19-1.27,9.33-1.72A.24.24,0,0,1,173.43,203Z" style="fill: rgb(55, 71, 79); transform-origin: 152.581px 207.576px;" id="elzk111bfcr4" class="animable"></path><path d="M304.26,225.23s-10.86,11.9-20.08,21.25c-6.73,6.84-12.95,12.66-14.6,12.69-1.87,0-10.38-.9-13.2-1.27,0,0-41.94,46.14-63.47,57.3-7.37,3.82-30.52-.1-37.22-11.42-10.87-18.37-21.9-46.13-25.93-63.59-1.8-7.79.05-16.21.05-16.21l49.59-13.7s5.36,8.93,7,14.54c2.42,8.47,4.59,34.41,4.59,34.41,13.41-9.58,26.47-27.28,26.47-27.28s3.86-20.56,28-40.75Z" style="fill: rgb(0, 255, 136); transform-origin: 216.616px 253.91px;" id="el4o21nhu4vff" class="animable"></path><path d="M269.53,258.92a109.54,109.54,0,0,0-19-1.46.2.2,0,0,0,0,.39c6.29.67,12.63,1.5,18.94,1.83A.38.38,0,0,0,269.53,258.92Z" style="fill: rgb(38, 50, 56); transform-origin: 260.127px 258.568px;" id="elj409y84fr6" class="animable"></path><path d="M290.7,225.07c.08-.19-.21-.4-.31-.21A193.26,193.26,0,0,1,280,241.31c-1.7,2.48-11.92,15.71-15.85,12.12-.66-.61-.62-1.57-.1-2.78.63-1.45,2.09-2.84,3.09-4.08,2.2-2.74,4.31-5.54,6.28-8.44A94.74,94.74,0,0,0,282.85,221a.17.17,0,0,0-.3-.15,178.74,178.74,0,0,1-14.62,22.77c-2.68,3.43-7.75,8-4.15,10.8s11.57-5.17,13.52-7.48A99.25,99.25,0,0,0,290.7,225.07Z" style="fill: rgb(38, 50, 56); transform-origin: 276.623px 237.894px;" id="ely7nbeg2559" class="animable"></path><path d="M264.07,253.88a28.1,28.1,0,0,0-2.7,2.42,7.85,7.85,0,0,0-1.8,2.22c-.07.17.13.3.28.24a9.87,9.87,0,0,0,2.39-1.8c.87-.73,1.75-1.44,2.59-2.2A.58.58,0,0,0,264.07,253.88Z" style="fill: rgb(38, 50, 56); transform-origin: 262.293px 256.258px;" id="eltjjjjh7c77" class="animable"></path><path d="M136.76,230.07c5.18-1.79,10.51-3.14,15.84-4.44s10.54-2.54,15.83-3.76c3-.7,6.06-1.4,9.12-1.93a.17.17,0,0,1,.08.32c-5.21,1.72-10.55,3-15.84,4.44s-10.5,2.74-15.79,4c-3,.72-6.06,1.36-9.14,1.84A.24.24,0,0,1,136.76,230.07Z" style="fill: rgb(38, 50, 56); transform-origin: 157.145px 225.243px;" id="eltxtv33hk0pb" class="animable"></path><g id="elc5eq1ar7ia7"><path d="M183.14,297.2a10.49,10.49,0,0,1-1.5-4.83c-.1-.84-.1-1.68-.15-2.53s0-1.68.08-2.52a52.55,52.55,0,0,1,1.68-9.85,71.11,71.11,0,0,1,3.2-9.39,59.85,59.85,0,0,1,4.5-8.85c-.51,3.3-1.32,6.48-2.11,9.64s-1.64,6.29-2.48,9.41-1.64,6.24-2.31,9.38c-.31,1.56-.64,3.14-.83,4.72A14.43,14.43,0,0,0,183.14,297.2Z" style="opacity: 0.1; transform-origin: 186.21px 278.215px;" class="animable"></path></g><ellipse cx="181.55" cy="306.94" rx="18.38" ry="13.04" style="fill: rgb(0, 255, 136); transform-origin: 181.55px 306.94px;" id="el4n3iz9k15os" class="animable"></ellipse><g id="elcxe4pn3j1h"><ellipse cx="181.55" cy="306.94" rx="18.38" ry="13.04" style="opacity: 0.1; transform-origin: 181.55px 306.94px;" class="animable"></ellipse></g><path d="M302.93,165.7c29.4,11.7,52.93,16.43,62.23,13.72,8.14-2.38,31.36-12.37,42.66-23.2,3.41-3.26-12-25.52-16.72-23.75s-28.38,15.07-34.56,17.26c-3.51,1.24-41.77,2.67-50.47,2.82C291.55,152.81,289.88,160.51,302.93,165.7Z" style="fill: rgb(247, 169, 160); transform-origin: 351.195px 156.267px;" id="ely1g8l0eff4e" class="animable"></path><path d="M423.09,141.39c-1.07,1.64-.22,2.22,3.08,1.09s15.37-8.36,17.54-3.93-15,14.39-20.65,15.84-15.24,1.83-15.24,1.83C410.78,153.61,417.35,146.59,423.09,141.39Z" style="fill: rgb(69, 90, 100); transform-origin: 425.859px 146.674px;" id="elcjgbafvu3ge" class="animable"></path><path d="M391.1,132.47c8.6-7,18.87-16.35,31.27-18.29a6.21,6.21,0,0,1,4,.62c5.54-1,7.66,1.36,7.66,1.36,5.44.68,7.28,3.36,7.28,3.36s6.51-1.06,7.81,2.77c1.47,4.3-8,4.95-12.95,8.48-11.39,8.09-25.31,22.79-28.37,25.45Z" style="fill: rgb(69, 90, 100); transform-origin: 420.187px 135.151px;" id="el3tjidwzhh3" class="animable"></path><path d="M418.3,130.86a90.32,90.32,0,0,1,10.37-6.52,89.67,89.67,0,0,1,12.58-4.68.11.11,0,0,0-.05-.21,47.55,47.55,0,0,0-23,11.26C418,130.84,418.12,131,418.3,130.86Z" style="fill: rgb(38, 50, 56); transform-origin: 429.705px 125.182px;" id="elegli00nyifb" class="animable"></path><path d="M412.41,124.7c3.43-2.07,9.49-5.67,21.67-8.41,0,0,0-.07,0-.07a42.55,42.55,0,0,0-21.76,8.32C412.11,124.68,412.18,124.84,412.41,124.7Z" style="fill: rgb(38, 50, 56); transform-origin: 423.137px 120.487px;" id="elqbjq0grhns" class="animable"></path><path d="M409.31,121.33c6-3.3,10.15-4.62,17.06-6.49,0,0,0-.08,0-.08-8.08,1.3-10.86,2.69-17.19,6.38C409,121.26,409.08,121.46,409.31,121.33Z" style="fill: rgb(38, 50, 56); transform-origin: 417.726px 118.066px;" id="el7ni93m8cd36" class="animable"></path><path d="M391.1,132.47l16.72,23.75a17.14,17.14,0,0,1-4.76,8.35c-3.92,3.79-34.48,16.45-43.94,16.59S312.7,172,299.46,165.3s-6.15-12.5,3.55-13.16,50.29-3,52.62-3.57,21.58-12.72,25.66-14.84S391.1,132.47,391.1,132.47Z" style="fill: rgb(0, 255, 136); transform-origin: 350.007px 156.73px;" id="elnnu5s8lk9mg" class="animable"></path><g id="elxwa204vjs1"><path d="M299.46,165.3c9.59,4.85,31.61,11.06,46.62,14.08l-44.17-27.15C292.8,153.25,286.73,158.86,299.46,165.3Z" style="opacity: 0.1; transform-origin: 319.138px 165.805px;" class="animable"></path></g><g id="elrpdttrj7qxm"><path d="M384.8,135.23c2.52,3.23,4.87,6.59,7.2,10s4.59,6.68,6.87,10c1.3,1.91,2.61,3.84,3.84,5.8.09.13,0,.2-.12.08-2.49-3.24-4.83-6.62-7.2-10s-4.67-6.63-7-10c-1.31-1.92-2.59-3.85-3.81-5.83C384.5,135.16,384.67,135.06,384.8,135.23Z" style="opacity: 0.1; transform-origin: 393.653px 148.156px;" class="animable"></path></g><path d="M304.2,225.2l-58.8-34a13.5,13.5,0,0,1,1.95-10c7.47-12.21,25.36-32.31,41.34-39.71,11.52-5.32,20.58-.81,24,7.68.87,2.15,9.33,30.09,8.28,40.05-1.11,10.54-6.23,23.6-10.83,30.76A16.13,16.13,0,0,1,304.2,225.2Z" style="fill: rgb(0, 255, 136); transform-origin: 283.103px 182.199px;" id="elxoyvehd52" class="animable"></path><path d="M303.73,228.78c.87.13,3.47-4.67,3.23-5.37s-61.33-35.68-61.78-35.76-3.42,5.82-2.88,6.25S302.57,228.6,303.73,228.78Z" style="fill: rgb(0, 255, 136); transform-origin: 274.605px 208.216px;" id="el511s93dwqu9" class="animable"></path><g id="el010j8r3ee508"><path d="M303.73,228.78c.87.13,3.47-4.67,3.23-5.37s-61.33-35.68-61.78-35.76-3.42,5.82-2.88,6.25S302.57,228.6,303.73,228.78Z" style="opacity: 0.1; transform-origin: 274.605px 208.216px;" class="animable"></path></g><polygon points="291.84 189.35 321.45 195.58 322.11 169.34 292.5 163.11 291.84 189.35" style="fill: rgb(0, 255, 136); transform-origin: 306.975px 179.345px;" id="elpu4ji9y5fue" class="animable"></polygon><g id="elw9da2jksh9c"><polygon points="291.84 189.35 321.45 195.58 322.11 169.34 292.5 163.11 291.84 189.35" style="opacity: 0.2; transform-origin: 306.975px 179.345px;" class="animable"></polygon></g><g id="ely0avboahyvd"><polygon points="291.84 189.35 295.59 190.14 296.25 163.9 292.5 163.11 291.84 189.35" style="opacity: 0.1; transform-origin: 294.045px 176.625px;" class="animable"></polygon></g><g id="el47uxzg604vf"><path d="M316.88,174.4a2,2,0,0,0,1.47,2,1.31,1.31,0,0,0,1.56-1.37,2,2,0,0,0-1.48-2A1.3,1.3,0,0,0,316.88,174.4Z" style="opacity: 0.1; transform-origin: 318.395px 174.715px;" class="animable"></path></g><g id="el5eraub3gald"><path d="M316.74,180a2,2,0,0,0,1.47,2,1.3,1.3,0,0,0,1.56-1.37,2,2,0,0,0-1.47-2A1.3,1.3,0,0,0,316.74,180Z" style="opacity: 0.1; transform-origin: 318.255px 180.315px;" class="animable"></path></g><g id="elew0cyr6o9ns"><path d="M316.6,185.5a2,2,0,0,0,1.47,2,1.31,1.31,0,0,0,1.56-1.38,2,2,0,0,0-1.47-2A1.3,1.3,0,0,0,316.6,185.5Z" style="opacity: 0.1; transform-origin: 318.115px 185.809px;" class="animable"></path></g><g id="eli5zcjdsgylg"><path d="M312.16,173.41a2,2,0,0,0,1.47,2,1.3,1.3,0,0,0,1.56-1.37,2,2,0,0,0-1.47-2A1.31,1.31,0,0,0,312.16,173.41Z" style="opacity: 0.1; transform-origin: 313.675px 173.726px;" class="animable"></path></g><g id="elid913e4agga"><path d="M312,179a2,2,0,0,0,1.47,2,1.3,1.3,0,0,0,1.56-1.37,2,2,0,0,0-1.47-2A1.3,1.3,0,0,0,312,179Z" style="opacity: 0.1; transform-origin: 313.515px 179.315px;" class="animable"></path></g><g id="elgjagn8kyycm"><path d="M311.88,184.51a2,2,0,0,0,1.48,2,1.29,1.29,0,0,0,1.55-1.37,2,2,0,0,0-1.47-2A1.31,1.31,0,0,0,311.88,184.51Z" style="opacity: 0.1; transform-origin: 313.396px 184.826px;" class="animable"></path></g><g id="elgabfxvun7ea"><path d="M307.44,172.42a2,2,0,0,0,1.48,2,1.32,1.32,0,0,0,1.56-1.38,2,2,0,0,0-1.48-2A1.32,1.32,0,0,0,307.44,172.42Z" style="opacity: 0.1; transform-origin: 308.96px 172.73px;" class="animable"></path></g><g id="elp3dsn3m24ng"><path d="M307.31,178a2,2,0,0,0,1.47,2,1.31,1.31,0,0,0,1.56-1.37,2,2,0,0,0-1.48-2A1.3,1.3,0,0,0,307.31,178Z" style="opacity: 0.1; transform-origin: 308.825px 178.315px;" class="animable"></path></g><g id="eld8lmsaahvh"><path d="M307.17,183.52a2,2,0,0,0,1.47,2,1.31,1.31,0,0,0,1.56-1.37,2,2,0,0,0-1.48-2A1.29,1.29,0,0,0,307.17,183.52Z" style="opacity: 0.1; transform-origin: 308.684px 183.834px;" class="animable"></path></g><path d="M317.33,95.94c1.12.33,6.21.56,8.81,5.64,2.47,4.8,1.47,18,1.69,21s3.88,4,4.23,7.43c.3,3-1.94,3.68-2.49,5.73-.42,1.59.81,4.28-1.05,6.44-1.69,2-4,1.12-5.51,1.57s-3,3.61-5.74,4.08-4.73-2.32-6.14-2.53-3.75,3.82-8.26,2.71-5.21-5.19-7-6.26-6.71-.51-8.5-3.22-1.65-5.91-2.43-7.23-2.86-1.46-3.64-4.33,2-4.18,2.72-6.45c.5-1.59-.7-3.31.71-5.62,1.94-3.18,6-1.78,8.14-5,1.69-2.54,6.18-14,13.86-15.83C312.05,92.83,317.33,95.94,317.33,95.94Z" style="fill: rgb(38, 50, 56); transform-origin: 306.625px 120.991px;" id="elxssqnf6bndj" class="animable"></path><path d="M327.8,121.88a4.25,4.25,0,0,0,1,1.73l1.29,1.52a12.65,12.65,0,0,1,2.18,3.21,4,4,0,0,1-.12,3.54,5.79,5.79,0,0,1-1.21,1.43,7.35,7.35,0,0,0-1.41,1.55,3.46,3.46,0,0,0-.16,2.18c.11.67.25,1.31.33,2a4.75,4.75,0,0,1-.69,3.57,2.68,2.68,0,0,1-1.45,1,5,5,0,0,1-1.89.11c-.65-.06-1.3-.19-2-.28a3.3,3.3,0,0,0-2,.12,3.62,3.62,0,0,1,1.93.07c.65.15,1.29.34,1.95.45a5.29,5.29,0,0,0,2.06,0,3.27,3.27,0,0,0,1.79-1.14,5.1,5.1,0,0,0,.92-4c-.07-.68-.21-1.33-.3-2a2.76,2.76,0,0,1,.11-1.71c.56-1,1.89-1.72,2.55-3a4.43,4.43,0,0,0,0-4.11,12.78,12.78,0,0,0-2.44-3.22l-1.41-1.4A4.68,4.68,0,0,1,327.8,121.88Z" style="fill: rgb(38, 50, 56); transform-origin: 327.428px 133.031px;" id="elu77riat4zj" class="animable"></path><path d="M299,99.71a59.86,59.86,0,0,0-4,5.88c-.66,1-1.29,2-2,2.9a8.54,8.54,0,0,1-1.16,1.23,1.13,1.13,0,0,1-.31.21,1.27,1.27,0,0,1-.35.16c-.27.09-.55.16-.83.23a33.37,33.37,0,0,0-3.46,1,6.14,6.14,0,0,0-3,2.16,3.82,3.82,0,0,0-.66,1.78,5,5,0,0,0,.26,1.83,7.77,7.77,0,0,1,.57,3.46,7.36,7.36,0,0,0-.21-3.55,4.65,4.65,0,0,1-.14-1.69,3.28,3.28,0,0,1,.66-1.49A5.91,5.91,0,0,1,287.1,112c1.09-.39,2.24-.6,3.41-.89.29-.08.59-.17.88-.27a2.56,2.56,0,0,0,.87-.51,8.42,8.42,0,0,0,1.25-1.37,30.48,30.48,0,0,0,2-3l1.74-3.11A32.41,32.41,0,0,1,299,99.71Z" style="fill: rgb(38, 50, 56); transform-origin: 291.113px 110.13px;" id="elu31ahsv79f" class="animable"></path><path d="M284,130.34a6.21,6.21,0,0,1,.37,2.47c.05.85.09,1.7.18,2.56a12.71,12.71,0,0,0,.49,2.56,5.59,5.59,0,0,0,1.34,2.34,7.07,7.07,0,0,0,5,1.43c.86,0,1.7-.08,2.54-.09a5.31,5.31,0,0,1,2.46.41,4.89,4.89,0,0,0-2.44-.78c-.86-.07-1.71-.07-2.55-.12-1.65-.09-3.39-.34-4.53-1.4a5,5,0,0,1-1.18-2,15.73,15.73,0,0,1-.6-2.41c-.15-.83-.26-1.67-.38-2.51-.07-.43-.14-.85-.24-1.27A2.5,2.5,0,0,0,284,130.34Z" style="fill: rgb(38, 50, 56); transform-origin: 290.19px 136.18px;" id="el0s2c889appc" class="animable"></path><path d="M298.06,144.6c.08,1.28,4.58,10.28,10.25,11,1.84.23,3.53-9.8,3.53-9.8l.29-.71,4.11-10-10.83-9.91-1.58-1.34s-.95,2.8-2.09,6.3l-.16.5c-.07.19-.14.38-.19.56-.18.52-.36,1.06-.52,1.59s-.26.8-.38,1.23l-.38,1.28A70.19,70.19,0,0,0,298.06,144.6Z" style="fill: rgb(247, 169, 160); transform-origin: 307.15px 139.722px;" id="elakze0jcdgm4" class="animable"></path><path d="M316.24,135.1l-3.94,9.58a23.08,23.08,0,0,1-10.88-13.54l.32-1c1.15-3.49,2.09-6.29,2.09-6.29l1.58,1.32Z" style="fill: rgb(38, 50, 56); transform-origin: 308.83px 134.265px;" id="elw01kb5tysp" class="animable"></path><path d="M332.31,120.86c-1.17,18.88-12.61,20.31-16.68,20-3.69-.23-16.25-1.49-17-20.39S307,96.2,315.43,96.28,333.48,102,332.31,120.86Z" style="fill: rgb(247, 169, 160); transform-origin: 315.497px 118.587px;" id="elelo3y4q0dj5" class="animable"></path><path d="M299.32,120c3,.66,4.62-5.67,4.62-5.67s6.23.87,9.52-7.8a13.9,13.9,0,0,1-3.78,7s11.15.35,17-8.21c0,0-2.49,4.43-4.45,5.86,0,0,4.78-.65,7.54-4.08,0,0,1.2,5.57,2.48,7.24,0,0,2.19-19.29-15.9-19.69,0,0-11.25-.8-16.47,7.48S299.32,120,299.32,120Z" style="fill: rgb(38, 50, 56); transform-origin: 314.869px 107.339px;" id="elbrr4s4u3a1r" class="animable"></path><path d="M301.51,122.15s-3.21-6.44-6.08-5.38-1.06,10,1.87,11.6a3.21,3.21,0,0,0,4.5-1.07Z" style="fill: rgb(247, 169, 160); transform-origin: 297.892px 122.766px;" id="ellja8sgwxav" class="animable"></path><path d="M296,119.31a0,0,0,0,0,0,.08c2,1.21,2.9,3.4,3.39,5.62a1.77,1.77,0,0,0-2.54-.87.07.07,0,0,0,0,.13,2,2,0,0,1,2,1,9.61,9.61,0,0,1,.76,1.88c.08.21.44.16.4-.07V127C300.53,124.25,299,120,296,119.31Z" style="fill: rgb(38, 50, 56); transform-origin: 298.055px 123.297px;" id="elbkbwa4m1m2s" class="animable"></path><path d="M299.58,127.84a.94.94,0,0,1-1.06.79.93.93,0,0,1-.79-1,.93.93,0,1,1,1.85.26Z" style="fill: rgb(255, 255, 255); transform-origin: 298.658px 127.731px;" id="elz3kz1y0n2ya" class="animable"></path><path d="M329.09,116.55a10.28,10.28,0,0,1-1.22-.41,2.06,2.06,0,0,1-1.17-.64.67.67,0,0,1,.09-.81,1.65,1.65,0,0,1,1.65-.2,2.36,2.36,0,0,1,1.41,1A.71.71,0,0,1,329.09,116.55Z" style="fill: rgb(38, 50, 56); transform-origin: 328.278px 115.461px;" id="elwuqwi8xt3m" class="animable"></path><path d="M316.82,116.2c.43-.09.81-.25,1.23-.38a2.09,2.09,0,0,0,1.18-.62.66.66,0,0,0-.08-.81,1.66,1.66,0,0,0-1.64-.24,2.4,2.4,0,0,0-1.44,1A.71.71,0,0,0,316.82,116.2Z" style="fill: rgb(38, 50, 56); transform-origin: 317.655px 115.123px;" id="elljpez85wy7r" class="animable"></path><path d="M319,120.22s-.11,0-.11.1c-.07,1.27-.36,2.7-1.54,3,0,0,0,.08,0,.08C318.78,123.34,319.15,121.43,319,120.22Z" style="fill: rgb(38, 50, 56); transform-origin: 318.19px 121.81px;" id="elswmy2rr0trq" class="animable"></path><path d="M318,118.8c-2-.33-2.54,3.73-.67,4S319.7,119.08,318,118.8Z" style="fill: rgb(38, 50, 56); transform-origin: 317.609px 120.797px;" id="elfxk47t2ib9s" class="animable"></path><path d="M317.18,118.91c-.38.19-.78.55-1.21.54s-.82-.49-1.09-.94c0-.05-.07,0-.08,0a1.49,1.49,0,0,0,.91,1.83c.74.2,1.38-.41,1.67-1.17C317.44,119.07,317.34,118.84,317.18,118.91Z" style="fill: rgb(38, 50, 56); transform-origin: 316.067px 119.433px;" id="el8c46le68onk" class="animable"></path><path d="M326.22,120.63s.09.07.08.12c-.21,1.25-.24,2.72.84,3.29,0,0,0,.08,0,.07C325.76,123.73,325.82,121.78,326.22,120.63Z" style="fill: rgb(38, 50, 56); transform-origin: 326.556px 122.37px;" id="elwkzj4gskohb" class="animable"></path><path d="M327.51,119.47c2.05.12,1.66,4.19-.23,4.08S325.8,119.37,327.51,119.47Z" style="fill: rgb(38, 50, 56); transform-origin: 327.458px 121.51px;" id="elns7znm794jd" class="animable"></path><path d="M328.34,119.81c.3.25.58.67,1,.74s.82-.34,1.14-.74c0,0,.06,0,.06,0-.05.78-.39,1.57-1.15,1.65s-1.13-.65-1.24-1.44C328.09,119.92,328.22,119.72,328.34,119.81Z" style="fill: rgb(38, 50, 56); transform-origin: 329.337px 120.627px;" id="el6qow0wchga9" class="animable"></path><path d="M317.88,130.49c.25.35.48.8.93.92a3.43,3.43,0,0,0,1.39-.08c.05,0,.08,0,.05.07a1.73,1.73,0,0,1-1.71.4,1.35,1.35,0,0,1-.79-1.27A.07.07,0,0,1,317.88,130.49Z" style="fill: rgb(38, 50, 56); transform-origin: 319.006px 131.167px;" id="eld27i35b54i" class="animable"></path><path d="M323.83,126.3s.05,1.91-.05,2.8c0,.08-.23.1-.54.08h0a4.26,4.26,0,0,1-3.92-2.05c-.05-.09.08-.17.15-.11a6.34,6.34,0,0,0,3.72,1.55c.09-.24-.18-3.27,0-3.26a7.33,7.33,0,0,1,2,.69c0-4-.58-7.94-.5-11.91a.12.12,0,0,1,.24,0,64.29,64.29,0,0,1,1.09,12.8C325.92,127.37,324.17,126.5,323.83,126.3Z" style="fill: rgb(38, 50, 56); transform-origin: 322.668px 121.58px;" id="elexfjzzb4gn" class="animable"></path><path d="M322.88,129a4.92,4.92,0,0,1-2.13,1.31,2.35,2.35,0,0,1-1.36-.06c-.94-.36-.87-1.26-.61-2a5.87,5.87,0,0,1,.56-1.12A6.45,6.45,0,0,0,322.88,129Z" style="fill: rgb(38, 50, 56); transform-origin: 320.745px 128.756px;" id="elbsuw3tlwenk" class="animable"></path><path d="M320.75,130.31a2.35,2.35,0,0,1-1.36-.06c-.94-.36-.87-1.26-.61-2A2.31,2.31,0,0,1,320.75,130.31Z" style="fill: rgb(255, 152, 185); transform-origin: 319.68px 129.316px;" id="elfvb1yaxdb3q" class="animable"></path><path d="M290,143.53a9.37,9.37,0,0,0,1.39,4.79c2.83,4.67,10.43,8.46,18,7.54,4.81-.59,7.78-2.53,9.28-5A35.3,35.3,0,0,1,290,143.53Z" style="fill: rgb(69, 90, 100); transform-origin: 304.335px 149.764px;" id="elitkok645s8" class="animable"></path><path d="M283.49,137.28c8.58,14.65,33.54,21.13,49.26,7.91,11.1-9.36,16-28.65,7.64-44.7C328.25,77.28,303.71,79.67,290,91,275.59,102.94,277,126.16,283.49,137.28Zm16.74-37.09c11.07-8.15,30.94-8.64,40.6,7.87A24.72,24.72,0,0,1,334.44,140c-12.74,9.55-32.81,5.06-39.66-5.37C289.59,126.72,288.52,108.81,300.23,100.19Z" style="fill: rgb(0, 255, 136); transform-origin: 311.693px 117.507px;" id="el5qaiwzxtncv" class="animable"></path><g id="elwx9zeqc1k8"><path d="M294.78,134.62c6.85,10.43,26.92,14.92,39.66,5.37a24.72,24.72,0,0,0,6.39-31.93c-9.66-16.51-29.53-16-40.6-7.87C288.52,108.81,289.59,126.72,294.78,134.62Z" style="fill: rgb(69, 90, 100); opacity: 0.1; transform-origin: 317.587px 119.957px;" class="animable"></path></g><g id="el74g4ufgg1wb"><path d="M294.78,134.62c6.85,10.43,26.92,14.92,39.66,5.37a24.72,24.72,0,0,0,6.39-31.93c-9.66-16.51-29.53-16-40.6-7.87C288.52,108.81,289.59,126.72,294.78,134.62Z" style="fill: rgb(69, 90, 100); opacity: 0.1; transform-origin: 317.587px 119.957px;" class="animable"></path></g><g id="elitbvy1kjfn7"><g style="opacity: 0.2; transform-origin: 317.602px 119.935px;" class="animable"><path d="M318.59,94.69a183.52,183.52,0,0,1,24.83,31.48,24,24,0,0,0,.31-10.28A187.38,187.38,0,0,0,328.68,97,27.12,27.12,0,0,0,318.59,94.69Z" style="fill: rgb(255, 255, 255); transform-origin: 331.367px 110.43px;" id="el4xbligjj4jk" class="animable"></path><path d="M291.4,125a24.41,24.41,0,0,0,3.38,9.64,22.26,22.26,0,0,0,9,7.49A147.41,147.41,0,0,0,291.4,125Z" style="fill: rgb(255, 255, 255); transform-origin: 297.59px 133.565px;" id="elmfp4a278c2l" class="animable"></path><path d="M313.07,95a178.61,178.61,0,0,1,28.47,36.34c.19-.37.36-.74.52-1.12a180.64,180.64,0,0,0-27.77-35.38Z" style="fill: rgb(255, 255, 255); transform-origin: 327.565px 113.09px;" id="elpf6z65xs9m" class="animable"></path><path d="M291.93,113.05a156.61,156.61,0,0,1,23.9,32.13c.38,0,.76,0,1.15,0A157.71,157.71,0,0,0,292.2,112C292.1,112.36,292,112.7,291.93,113.05Z" style="fill: rgb(255, 255, 255); transform-origin: 304.455px 128.59px;" id="els25ydeomc3s" class="animable"></path><path d="M291.06,120.09c0,.48,0,.94,0,1.41a152.6,152.6,0,0,1,16,21.95c.45.16.9.31,1.36.44A152.12,152.12,0,0,0,291.06,120.09Z" style="fill: rgb(255, 255, 255); transform-origin: 299.74px 131.99px;" id="el81xpnzf7ajr" class="animable"></path><path d="M295.7,104.75a163.83,163.83,0,0,1,30,39.46,25.62,25.62,0,0,0,3.39-1.17,166.67,166.67,0,0,0-31.22-40.81A22.3,22.3,0,0,0,295.7,104.75Z" style="fill: rgb(255, 255, 255); transform-origin: 312.395px 123.22px;" id="elk00hcoj95w" class="animable"></path></g></g><path d="M274.59,124.59c-1.64-4-1.67-12.28,2.51-16.22,4-3.72,10.79-4.09,13.81,4.35,2.08,5.83.43,12.54-2.79,15.63C283.56,132.72,276.75,129.94,274.59,124.59Z" style="fill: rgb(0, 255, 136); transform-origin: 282.697px 118.184px;" id="elb8vk0hrrjt" class="animable"></path><g id="el4o6eem68eew"><path d="M274.59,124.59c-1.64-4-1.67-12.28,2.51-16.22,4-3.72,10.79-4.09,13.81,4.35,2.08,5.83.43,12.54-2.79,15.63C283.56,132.72,276.75,129.94,274.59,124.59Z" style="opacity: 0.1; transform-origin: 282.697px 118.184px;" class="animable"></path></g><path d="M273.33,123.12c-1.26-3.12-1.28-9.44,1.93-12.47,3-2.86,8.29-3.14,10.61,3.34,1.6,4.48.33,9.64-2.15,12C280.23,129.36,275,127.22,273.33,123.12Z" style="fill: rgb(0, 255, 136); transform-origin: 279.56px 118.189px;" id="eljsbg6xekz5n" class="animable"></path><path d="M281.36,157.88c4.18,24.86,24,57,30.6,64.24,10.05,11.07,56.18-.8,65.58-2.6,4-.76-8.35-35.75-12.65-35-3.75.64-39,11-40.05,9.76-.85-1-17.89-24-30.11-39.15C284.19,142.06,280.26,151.3,281.36,157.88Z" style="fill: rgb(247, 169, 160); transform-origin: 329.754px 187.653px;" id="eld743h3phr5v" class="animable"></path><path d="M356.59,186.63l6.45-1.71a21.93,21.93,0,0,0,5.85-2.7c7.23-4.17,27.51-9.69,45.82,5,7,5.61,6.14,13-2.18,8.45-5.87-3.2-9.66-5.92-11.86-6.43,0,0,4,9.42.86,14.46a109.86,109.86,0,0,1-9.09,12.59,24.14,24.14,0,0,1-2.51-1.49,12.45,12.45,0,0,1-12.39,4.75l-10.39,2.22Z" style="fill: rgb(69, 90, 100); transform-origin: 388.006px 199.708px;" id="elzkvpj8svqw" class="animable"></path><path d="M376.42,179.35c4.29.84,13.36,2.79,20.22,7,7.62,4.63,21.06,15.62,17.58,21.21-2.55,4.1-8.05.35-8.05.35s4.59,5.71,1.48,8.91c-2.84,2.92-6.92-.23-6.92-.23s2.19,3.94-1.08,6.22c-3.94,2.75-7.89-6-14.28-6.64C383.93,216,376.42,179.35,376.42,179.35Z" style="fill: rgb(69, 90, 100); transform-origin: 395.602px 201.347px;" id="elp1vmx00et1i" class="animable"></path><path d="M390.4,193.55c3.91,1.46,11.93,7,15.78,14.15.08.16,0,.31-.1.18a88.05,88.05,0,0,0-15.72-14.26S390.36,193.54,390.4,193.55Z" style="fill: rgb(38, 50, 56); transform-origin: 398.286px 200.739px;" id="eln6l8j0h46ro" class="animable"></path><path d="M386,201.38c3.24,1.61,11.25,7.74,14.9,15.06.08.17,0,.32-.11.18a93.59,93.59,0,0,0-14.84-15.17S385.9,201.36,386,201.38Z" style="fill: rgb(38, 50, 56); transform-origin: 393.435px 209.026px;" id="el9mx7kjwpga" class="animable"></path><path d="M356.59,186.63l10.56,35.11s-2.11,4-11.56,5.82-37,2.31-43.35-3.51-23.92-36-30.05-58.33,6.73-20.24,13.47-10.57,29.21,37.72,29.88,38,16.43-5.74,22.14-6.9S356.59,186.63,356.59,186.63Z" style="fill: rgb(0, 255, 136); transform-origin: 323.864px 188.503px;" id="elia2he74b77" class="animable"></path><path d="M321.63,188.56c-1.58-1.61-3.06-3.29-4.53-5s-2.89-3.43-4.3-5.17-2.78-3.51-4.11-5.33l-2-2.72c-.64-.93-1.3-1.84-1.9-2.79.79.8,1.53,1.64,2.3,2.46l2.22,2.53c1.48,1.69,2.89,3.43,4.3,5.17s2.79,3.52,4.11,5.34S320.4,186.68,321.63,188.56Z" style="fill: rgb(38, 50, 56); transform-origin: 313.21px 178.055px;" id="eljslsw5xywx" class="animable"></path><path d="M309,172.73a12.24,12.24,0,0,1-1.09-2.13,23.27,23.27,0,0,1-.77-2.27,4.68,4.68,0,0,1,.74,1,9,9,0,0,1,.53,1.08A8.13,8.13,0,0,1,309,172.73Z" style="fill: rgb(38, 50, 56); transform-origin: 308.07px 170.53px;" id="ellyv6celtggb" class="animable"></path><path d="M309.47,220.9c-1.36-1.62-2.61-3.34-3.87-5.05s-2.41-3.5-3.57-5.28c-2.31-3.56-4.43-7.24-6.46-11s-3.86-7.57-5.52-11.49a120.25,120.25,0,0,1-4.41-11.94c.88,1.94,1.62,3.92,2.53,5.83s1.71,3.88,2.64,5.77l2.76,5.71c1,1.88,1.91,3.77,2.94,5.61,1.94,3.76,4.07,7.41,6.22,11S307.13,217.37,309.47,220.9Z" style="fill: rgb(38, 50, 56); transform-origin: 297.555px 198.52px;" id="elmxc3yhw2tka" class="animable"></path><path d="M288.35,183.18a11.13,11.13,0,0,1-1.82-1.74,10.6,10.6,0,0,1-1.4-2.09,10.67,10.67,0,0,1,1.81,1.74A10.08,10.08,0,0,1,288.35,183.18Z" style="fill: rgb(38, 50, 56); transform-origin: 286.74px 181.265px;" id="ela8vrarrxo9r" class="animable"></path><g id="elg01hjb21ym4"><path d="M351.45,190.5c1.42,3.83,2.64,7.75,3.83,11.67s2.36,7.76,3.51,11.64c.66,2.23,1.32,4.46,1.9,6.7,0,.15-.09.18-.14,0-1.39-3.85-2.59-7.78-3.84-11.67s-2.44-7.74-3.61-11.62c-.67-2.23-1.3-4.45-1.86-6.71C351.18,190.34,351.37,190.29,351.45,190.5Z" style="opacity: 0.1; transform-origin: 355.959px 205.498px;" class="animable"></path></g></g><g id="freepik--Stars--inject-30" class="animable" style="transform-origin: 249.717px 244.82px;"><polygon points="381.88 337.25 387.39 338.27 388.62 344.08 389.85 338.27 395.36 337.25 389.87 335.91 388.62 330.43 387.36 335.91 381.88 337.25" style="fill: rgb(199, 199, 199); transform-origin: 388.62px 337.255px;" id="el89n5vkf87wi" class="animable"></polygon><polygon points="114.28 321.65 119.78 322.67 121.02 328.47 122.25 322.67 127.75 321.64 122.27 320.3 121.02 314.82 119.76 320.3 114.28 321.65" style="fill: rgb(199, 199, 199); transform-origin: 121.015px 321.645px;" id="elu6dbatrdqjp" class="animable"></polygon><polygon points="325.61 243.82 331.12 244.84 332.35 250.65 333.58 244.84 339.09 243.82 333.61 242.48 332.35 237 331.1 242.48 325.61 243.82" style="fill: rgb(199, 199, 199); transform-origin: 332.35px 243.825px;" id="elxqsjasjigsc" class="animable"></polygon><polygon points="434.24 303.07 437.32 303.64 438.01 306.88 438.7 303.64 441.77 303.07 438.71 302.32 438.01 299.25 437.31 302.32 434.24 303.07" style="fill: rgb(199, 199, 199); transform-origin: 438.005px 303.065px;" id="el6q52rfqtxx3" class="animable"></polygon><polygon points="200.6 426.57 203.68 427.14 204.36 430.38 205.05 427.14 208.13 426.57 205.06 425.82 204.36 422.75 203.66 425.82 200.6 426.57" style="fill: rgb(199, 199, 199); transform-origin: 204.365px 426.565px;" id="elnuwhkbn4e8" class="animable"></polygon><polygon points="426.71 156.97 429.79 157.54 430.48 160.79 431.16 157.54 434.24 156.97 431.18 156.22 430.48 153.16 429.77 156.22 426.71 156.97" style="fill: rgb(199, 199, 199); transform-origin: 430.475px 156.975px;" id="elrhj3a0x1esg" class="animable"></polygon><polygon points="63.52 226.78 66.6 227.35 67.29 230.6 67.98 227.35 71.06 226.78 67.99 226.03 67.29 222.97 66.59 226.03 63.52 226.78" style="fill: rgb(199, 199, 199); transform-origin: 67.29px 226.785px;" id="elg06nuhzjwqb" class="animable"></polygon><polygon points="80.04 391.98 83.12 392.55 83.81 395.79 84.5 392.55 87.57 391.98 84.51 391.23 83.81 388.16 83.11 391.23 80.04 391.98" style="fill: rgb(199, 199, 199); transform-origin: 83.805px 391.975px;" id="eljeykj8ldjt" class="animable"></polygon><polygon points="414.83 239.19 417.91 239.75 418.6 243 419.28 239.75 422.36 239.18 419.3 238.44 418.6 235.37 417.89 238.44 414.83 239.19" style="fill: rgb(199, 199, 199); transform-origin: 418.595px 239.185px;" id="ell7bb8r9su1" class="animable"></polygon><polygon points="172.92 83.46 176 84.03 176.69 87.27 177.38 84.03 180.46 83.45 177.39 82.7 176.69 79.64 175.99 82.7 172.92 83.46" style="fill: rgb(199, 199, 199); transform-origin: 176.69px 83.455px;" id="eljo3udllc0mc" class="animable"></polygon><polygon points="293.45 332.29 296.53 332.86 297.22 336.1 297.91 332.86 300.99 332.29 297.92 331.54 297.22 328.47 296.52 331.54 293.45 332.29" style="fill: rgb(199, 199, 199); transform-origin: 297.22px 332.285px;" id="elt5te29j33gh" class="animable"></polygon><path d="M193.31,433.59a.89.89,0,0,1,0,1.78A.89.89,0,0,1,193.31,433.59Z" style="fill: rgb(199, 199, 199); transform-origin: 193.31px 434.48px;" id="eldu4m5p4ntsv" class="animable"></path><path d="M352.52,266.2a.9.9,0,0,1,0,1.79A.9.9,0,0,1,352.52,266.2Z" style="fill: rgb(199, 199, 199); transform-origin: 352.52px 267.095px;" id="eltmvfz8khvb" class="animable"></path><path d="M144,426.89a.9.9,0,0,1,0,1.79A.9.9,0,0,1,144,426.89Z" style="fill: rgb(199, 199, 199); transform-origin: 144px 427.785px;" id="elba9d0mqq8qt" class="animable"></path><path d="M395,277.89a.9.9,0,0,1,0,1.79A.9.9,0,0,1,395,277.89Z" style="fill: rgb(199, 199, 199); transform-origin: 395px 278.785px;" id="eloiqpypy8t" class="animable"></path><path d="M215.67,417.54a.63.63,0,0,1,0,1.26A.63.63,0,0,1,215.67,417.54Z" style="fill: rgb(199, 199, 199); transform-origin: 215.67px 418.17px;" id="elkcjxa3vipig" class="animable"></path><path d="M89.59,89.71a.63.63,0,0,1,0,1.26A.63.63,0,0,1,89.59,89.71Z" style="fill: rgb(199, 199, 199); transform-origin: 89.59px 90.34px;" id="el7blab2ggbwp" class="animable"></path><path d="M333.09,292.64a.63.63,0,0,1,0,1.26A.63.63,0,0,1,333.09,292.64Z" style="fill: rgb(199, 199, 199); transform-origin: 333.09px 293.27px;" id="eli00c1ip2o4" class="animable"></path><path d="M311.69,281.16a1.72,1.72,0,0,1,0,3.43A1.72,1.72,0,0,1,311.69,281.16Z" style="fill: rgb(199, 199, 199); transform-origin: 311.69px 282.875px;" id="el0kykkqfjr5ej" class="animable"></path><polygon points="186.4 147.26 191.91 148.28 193.14 154.08 194.37 148.28 199.88 147.25 194.39 145.91 193.14 140.43 191.88 145.91 186.4 147.26" style="fill: rgb(199, 199, 199); transform-origin: 193.14px 147.255px;" id="elg2p237bak7m" class="animable"></polygon><polygon points="245.11 58.08 248.19 58.65 248.88 61.9 249.57 58.65 252.65 58.08 249.58 57.33 248.88 54.27 248.18 57.33 245.11 58.08" style="fill: rgb(199, 199, 199); transform-origin: 248.88px 58.085px;" id="elkxbc4a0rod" class="animable"></polygon><path d="M58.47,141.39a.9.9,0,0,1,0,1.79A.9.9,0,0,1,58.47,141.39Z" style="fill: rgb(199, 199, 199); transform-origin: 58.47px 142.285px;" id="elh9lbx6c3ms" class="animable"></path><path d="M72.49,378.09a.89.89,0,0,1,0,1.78A.89.89,0,0,1,72.49,378.09Z" style="fill: rgb(199, 199, 199); transform-origin: 72.49px 378.98px;" id="el8x5mt24j9xn" class="animable"></path><path d="M94,216.21A.89.89,0,0,1,94,218,.89.89,0,0,1,94,216.21Z" style="fill: rgb(199, 199, 199); transform-origin: 94px 217.105px;" id="el4f82m34jm18" class="animable"></path><path d="M129.34,335.54a.63.63,0,0,1,0,1.26A.63.63,0,0,1,129.34,335.54Z" style="fill: rgb(199, 199, 199); transform-origin: 129.34px 336.17px;" id="elxs9f7g9lz4r" class="animable"></path><path d="M262.52,416.47a.63.63,0,0,1,0,1.26A.63.63,0,0,1,262.52,416.47Z" style="fill: rgb(199, 199, 199); transform-origin: 262.52px 417.1px;" id="elnuuonwx585n" class="animable"></path><path d="M356.29,127.62a.63.63,0,0,1,0,1.26A.63.63,0,0,1,356.29,127.62Z" style="fill: rgb(199, 199, 199); transform-origin: 356.29px 128.25px;" id="elazxskn2i00d" class="animable"></path><path d="M242.23,89a.63.63,0,0,1,0,1.26A.63.63,0,0,1,242.23,89Z" style="fill: rgb(199, 199, 199); transform-origin: 242.23px 89.63px;" id="el2uzfiwvvtel" class="animable"></path><path d="M204.37,313.11a1.71,1.71,0,0,1,0,3.42A1.71,1.71,0,0,1,204.37,313.11Z" style="fill: rgb(199, 199, 199); transform-origin: 204.37px 314.82px;" id="el3ohgi9e9kf1" class="animable"></path><path d="M429.72,183.84a1.71,1.71,0,0,1,0,3.42A1.71,1.71,0,0,1,429.72,183.84Z" style="fill: rgb(199, 199, 199); transform-origin: 429.72px 185.55px;" id="elefsp310nf1w" class="animable"></path><path d="M79.6,333.83a1.71,1.71,0,0,1,0,3.42A1.71,1.71,0,0,1,79.6,333.83Z" style="fill: rgb(199, 199, 199); transform-origin: 79.6px 335.54px;" id="elqa4zyb3sfb9" class="animable"></path><polygon points="184 174.82 187.08 175.39 187.77 178.64 188.45 175.39 191.53 174.82 188.47 174.07 187.77 171.01 187.06 174.07 184 174.82" style="fill: rgb(199, 199, 199); transform-origin: 187.765px 174.825px;" id="el0bpsas73a6x7" class="animable"></polygon><polygon points="288.73 423.25 291.81 423.82 292.5 427.07 293.18 423.82 296.26 423.25 293.2 422.5 292.5 419.44 291.8 422.5 288.73 423.25" style="fill: rgb(199, 199, 199); transform-origin: 292.495px 423.255px;" id="el1i1xy8z2bgxg" class="animable"></polygon><path d="M302.37,383.27a.89.89,0,0,1,0,1.78A.89.89,0,0,1,302.37,383.27Z" style="fill: rgb(199, 199, 199); transform-origin: 302.37px 384.16px;" id="elh6osfzxi9dr" class="animable"></path><path d="M337.15,359.53a.89.89,0,0,1,0,1.78A.89.89,0,0,1,337.15,359.53Z" style="fill: rgb(199, 199, 199); transform-origin: 337.15px 360.42px;" id="eluycx0w0rihq" class="animable"></path><polygon points="227.09 400.52 230.17 401.09 230.86 404.33 231.55 401.09 234.63 400.51 231.56 399.77 230.86 396.7 230.16 399.77 227.09 400.52" style="fill: rgb(199, 199, 199); transform-origin: 230.86px 400.515px;" id="elvdx4bwol548" class="animable"></polygon><path d="M353.83,113.07a.9.9,0,0,1,0,1.79A.9.9,0,0,1,353.83,113.07Z" style="fill: rgb(199, 199, 199); transform-origin: 353.83px 113.965px;" id="ely2z7aowsap" class="animable"></path><path d="M375.3,362.34a.64.64,0,0,1,0,1.27A.64.64,0,0,1,375.3,362.34Z" style="fill: rgb(199, 199, 199); transform-origin: 375.3px 362.975px;" id="elgfcv2nnc27g" class="animable"></path><polygon points="106.65 255 109.73 255.57 110.42 258.82 111.1 255.57 114.18 255 111.12 254.25 110.42 251.19 109.72 254.25 106.65 255" style="fill: rgb(199, 199, 199); transform-origin: 110.415px 255.005px;" id="elh0soxxh5fmt" class="animable"></polygon><path d="M71.06,304.12a.89.89,0,0,1,0,1.78A.89.89,0,0,1,71.06,304.12Z" style="fill: rgb(199, 199, 199); transform-origin: 71.06px 305.01px;" id="el0jhhakjotgi" class="animable"></path><path d="M194.18,238.39a.89.89,0,0,1,0,1.78A.89.89,0,0,1,194.18,238.39Z" style="fill: rgb(199, 199, 199); transform-origin: 194.18px 239.28px;" id="elr5h3jsadx2r" class="animable"></path><path d="M89.59,148.22a.63.63,0,0,1,0,1.26A.63.63,0,0,1,89.59,148.22Z" style="fill: rgb(199, 199, 199); transform-origin: 89.59px 148.85px;" id="elw1wab5c27w" class="animable"></path><path d="M81.51,142.41a1.72,1.72,0,0,1,0,3.43A1.72,1.72,0,0,1,81.51,142.41Z" style="fill: rgb(199, 199, 199); transform-origin: 81.51px 144.125px;" id="ell9j553ewfkq" class="animable"></path><path d="M372.9,222a1.71,1.71,0,0,1,0,3.42A1.71,1.71,0,0,1,372.9,222Z" style="fill: rgb(199, 199, 199); transform-origin: 372.9px 223.71px;" id="el7pwwaayxkes" class="animable"></path></g><defs>     <filter id="active" height="200%">         <feMorphology in="SourceAlpha" result="DILATED" operator="dilate" radius="2"></feMorphology>                <feFlood flood-color="#32DFEC" flood-opacity="1" result="PINK"></feFlood>        <feComposite in="PINK" in2="DILATED" operator="in" result="OUTLINE"></feComposite>        <feMerge>            <feMergeNode in="OUTLINE"></feMergeNode>            <feMergeNode in="SourceGraphic"></feMergeNode>        </feMerge>    </filter>    <filter id="hover" height="200%">        <feMorphology in="SourceAlpha" result="DILATED" operator="dilate" radius="2"></feMorphology>                <feFlood flood-color="#ff0000" flood-opacity="0.5" result="PINK"></feFlood>        <feComposite in="PINK" in2="DILATED" operator="in" result="OUTLINE"></feComposite>        <feMerge>            <feMergeNode in="OUTLINE"></feMergeNode>            <feMergeNode in="SourceGraphic"></feMergeNode>        </feMerge>            <feColorMatrix type="matrix" values="0   0   0   0   0                0   1   0   0   0                0   0   0   0   0                0   0   0   1   0 "></feColorMatrix>    </filter></defs></svg>